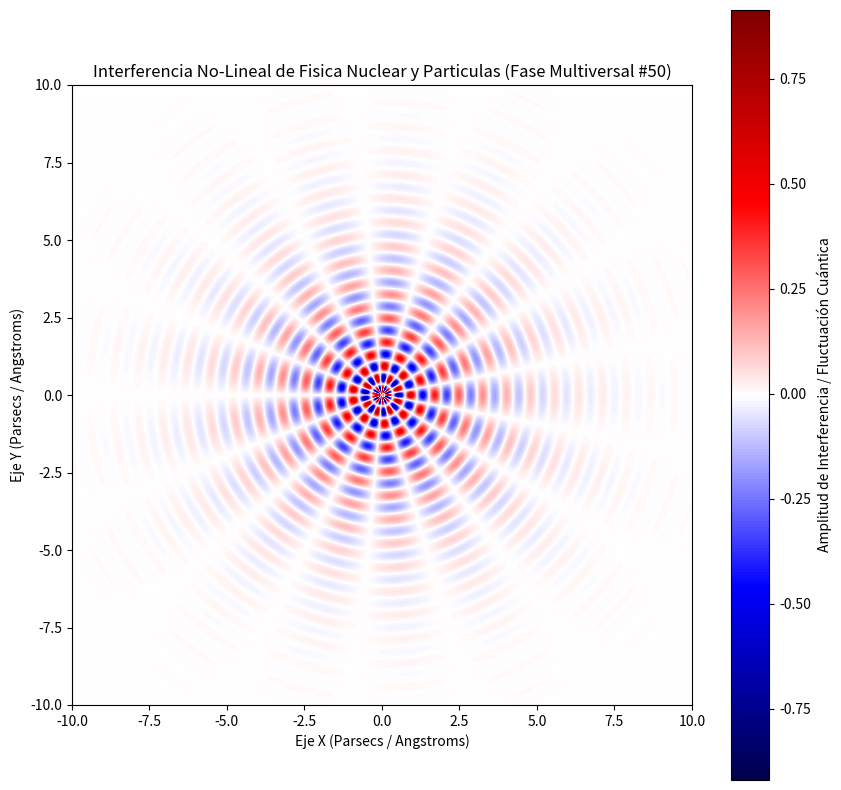

The matplotlib source for this figure:
%matplotlib inline
# Simulación Multiversal: Fisica Nuclear y Particulas - Variante 50
import numpy as np
import matplotlib.pyplot as plt

# Parámetros Físicos No-Lineales
omega_1 = 8.109
omega_2 = 8.51
lambda_decay = 0.498
phase_shift = 0.244

x = np.linspace(-10, 10, 800)
y = np.linspace(-10, 10, 800)
X, Y = np.meshgrid(x, y)

# Dinámica de Fluidos / Campos Tensor-Escalares (Fase Multiversal)
R = np.sqrt(X**2 + Y**2) + 1e-5
Z = (np.sin(omega_1 * R + phase_shift) * np.cos(omega_2 * np.arctan2(Y, X))) * np.exp(-lambda_decay * R)

plt.figure(figsize=(10, 10))
plt.imshow(Z, cmap='seismic', extent=[-10, 10, -10, 10], origin='lower')
plt.colorbar(label='Amplitud de Interferencia / Fluctuación Cuántica')
plt.title(r'Interferencia No-Lineal de Fisica Nuclear y Particulas (Fase Multiversal #50)')
plt.xlabel('Eje X (Parsecs / Angstroms)')
plt.ylabel('Eje Y (Parsecs / Angstroms)')
plt.show()
